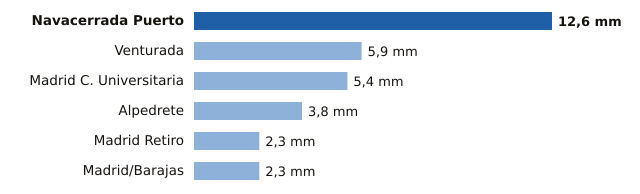

The table this chart was drawn from, first rows:
estacion, provincia, mm
Navacerrada Puerto, Madrid, 12.6
Venturada, Madrid, 5.9
Madrid C. Universitaria, Madrid, 5.4
Alpedrete, Madrid, 3.8
Madrid Retiro, Madrid, 2.3
Madrid/Barajas, Madrid, 2.3
